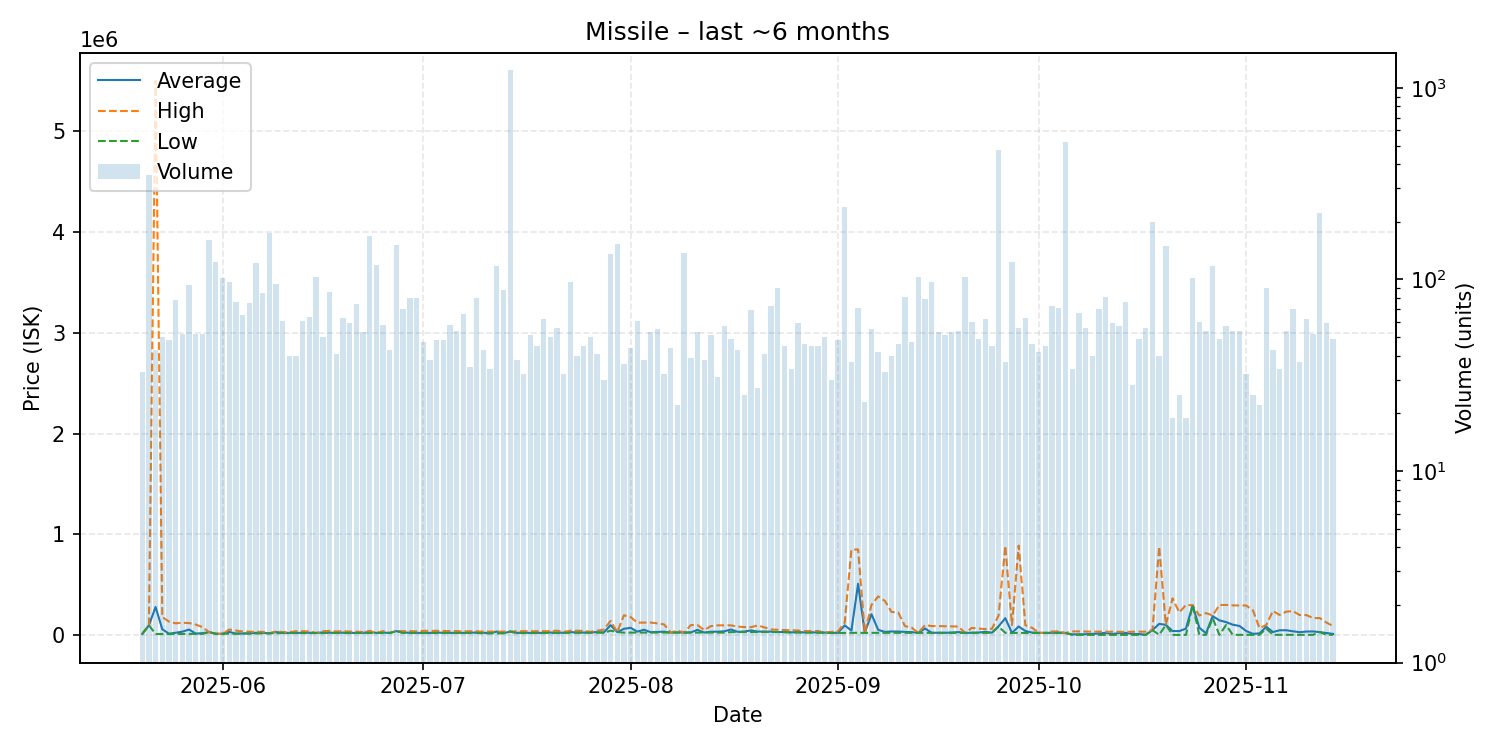

Source data for this figure (header and first rows):
date, average, highest, lowest, order_count, volume
2025-05-20, 11013, 11020, 11010, 31, 33
2025-05-21, 98000, 98000, 98000, 58, 351
2025-05-22, 279383, 5500000, 11180, 37, 43
2025-05-23, 58260, 179850, 11250, 40, 50
2025-05-24, 13856, 134000, 11300, 34, 48
2025-05-25, 23569, 117200, 11320, 51, 78
2025-05-26, 34446, 122700, 11245, 34, 52
2025-05-27, 55474, 119900, 11190, 53, 94
2025-05-28, 15277, 104650, 11610, 40, 52
2025-05-29, 19532, 80000, 12200, 36, 52
2025-05-30, 30000, 30000, 30000, 49, 160
2025-05-31, 13210, 13210, 13210, 56, 123
2025-06-01, 13070, 13070, 13070, 49, 102
2025-06-02, 32301, 55560, 14000, 61, 97
2025-06-03, 15201, 44940, 14030, 48, 76
2025-06-04, 16884, 36970, 16000, 45, 65
2025-06-05, 18247, 33950, 15020, 41, 75
2025-06-06, 22500, 32800, 17000, 53, 122
2025-06-07, 22576, 33000, 18010, 63, 85
2025-06-08, 18050, 18070, 18050, 52, 174
2025-06-09, 30340, 37000, 19020, 39, 95
2025-06-10, 22239, 30000, 21070, 33, 61
2025-06-11, 21352, 29990, 21130, 28, 40
2025-06-12, 22021, 38595, 21150, 34, 40
2025-06-13, 22002, 38000, 21180, 41, 61
2025-06-14, 23435, 38000, 21180, 39, 64
2025-06-15, 21170, 21170, 21170, 47, 103
2025-06-16, 26805, 38690, 21170, 39, 50
2025-06-17, 25026, 42160, 21170, 53, 86
2025-06-18, 22364, 36000, 21180, 28, 41
2025-06-19, 24910, 39985, 21210, 38, 63
2025-06-20, 21931, 34990, 21230, 41, 59
2025-06-21, 21993, 34965, 21250, 43, 74
2025-06-22, 21600, 30260, 21260, 36, 53
2025-06-23, 33990, 42170, 21280, 51, 168
2025-06-24, 21270, 21270, 21270, 32, 119
2025-06-25, 25865, 40000, 21270, 31, 58
2025-06-26, 21270, 21280, 21270, 26, 43
2025-06-27, 40000, 40000, 40000, 40, 152
2025-06-28, 24856, 39150, 21310, 48, 70
2025-06-29, 24350, 40000, 21330, 46, 80
2025-06-30, 22609, 36900, 21330, 35, 80
2025-07-01, 22239, 42590, 21330, 40, 47
2025-07-02, 21871, 41900, 21330, 32, 38
2025-07-03, 26619, 42580, 21330, 38, 48
2025-07-04, 22562, 41000, 21350, 38, 48
2025-07-05, 22322, 39990, 21360, 44, 58
2025-07-06, 22398, 39870, 21370, 34, 54
2025-07-07, 22618, 37840, 21370, 38, 66
2025-07-08, 22787, 37840, 21370, 29, 35
2025-07-09, 26922, 37840, 21390, 40, 80
2025-07-10, 23029, 35000, 18010, 29, 43
2025-07-11, 19860, 34965, 18010, 30, 34
2025-07-12, 34990, 34990, 18010, 46, 117
2025-07-13, 19259, 34970, 18030, 48, 88
2025-07-14, 35000, 35000, 35000, 26, 1234
2025-07-15, 22326, 38960, 21010, 27, 38
2025-07-16, 25466, 38790, 21020, 22, 32
2025-07-17, 21376, 38690, 21030, 36, 51
2025-07-18, 22510, 37500, 21030, 25, 45
... 119 more rows
